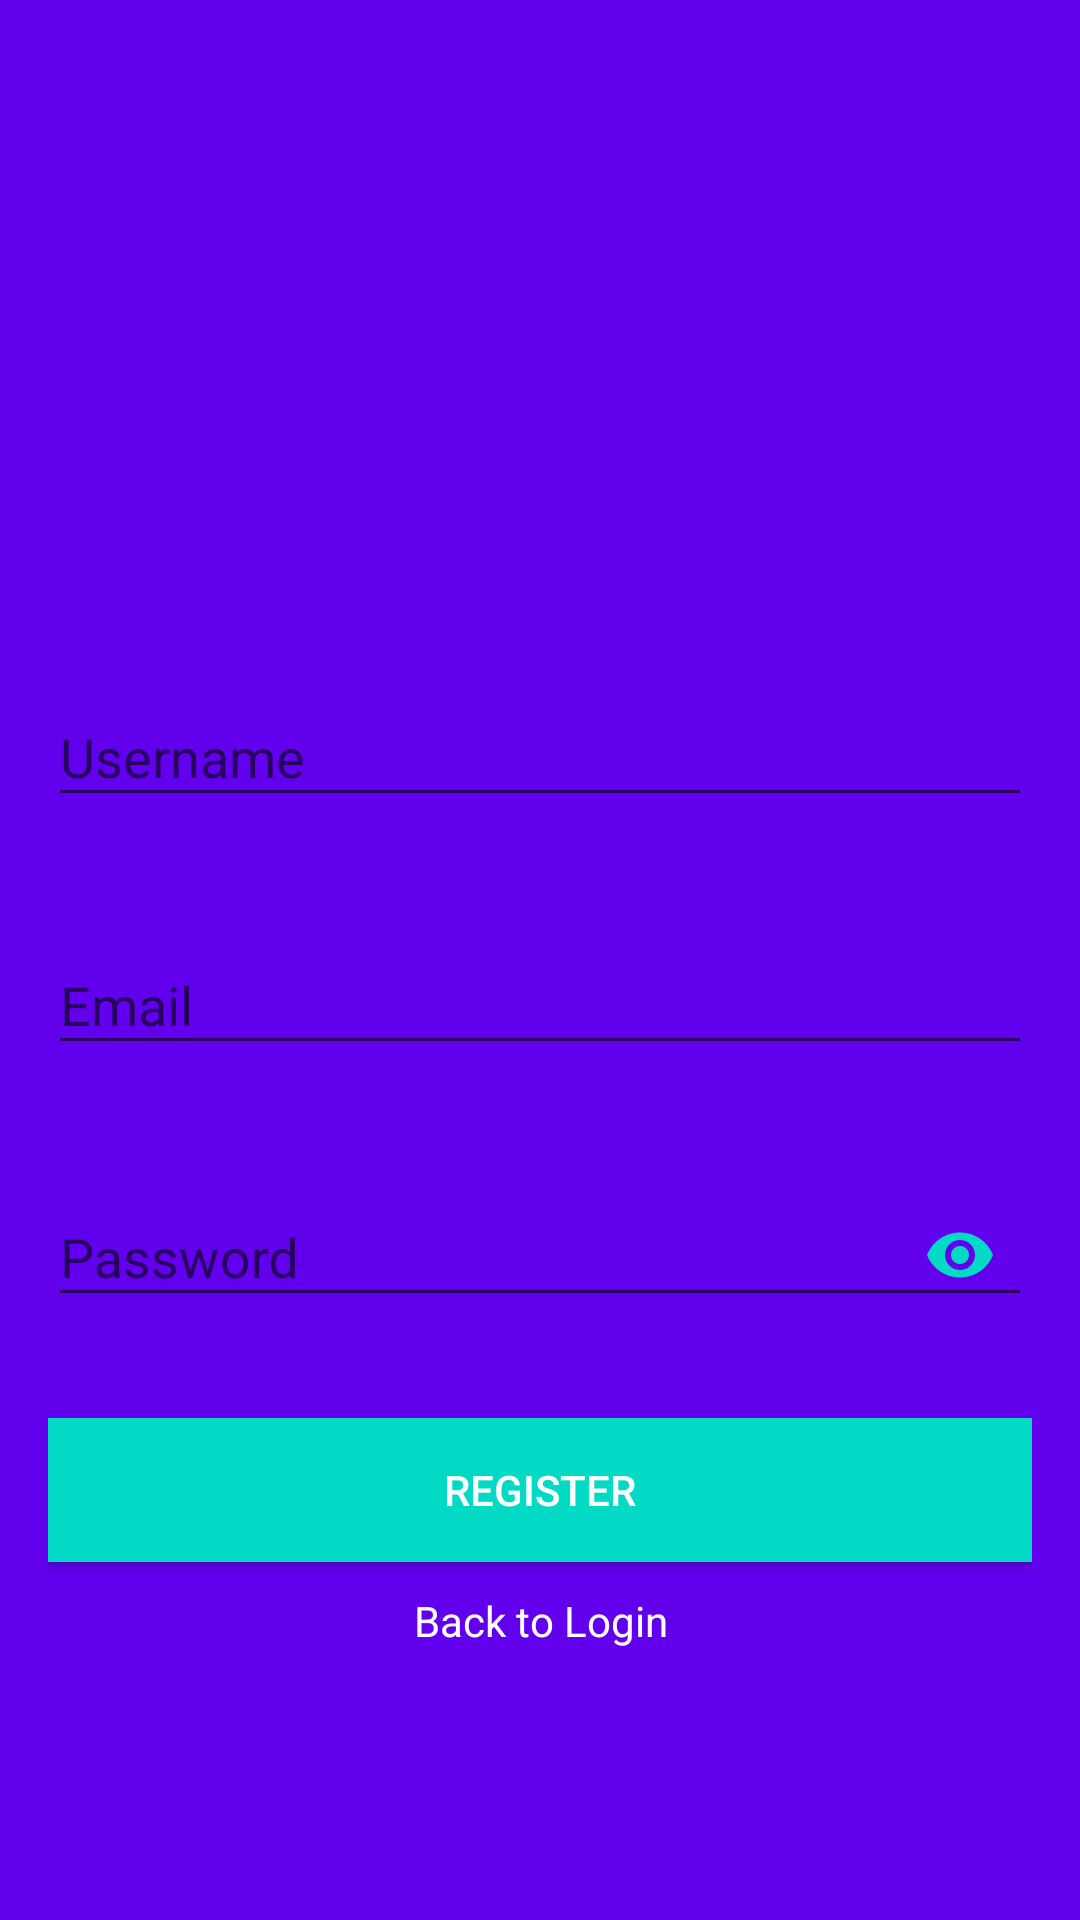

Produce the Android XML layout that renders to this screen, including the resource entries it uses.
<!-- AndroidManifest.xml: application theme AppTheme -->
<!-- res/layout/activity_register.xml -->
<?xml version="1.0" encoding="utf-8"?>
<ScrollView xmlns:android="http://schemas.android.com/apk/res/android"
    xmlns:app="http://schemas.android.com/apk/res-auto"
    android:layout_width="match_parent"
    android:layout_height="match_parent"
    xmlns:tools="http://schemas.android.com/tools"
    android:background="@color/colorPrimary"
    android:fitsSystemWindows="true"
    tools:context=".RegisterActivity">

    <LinearLayout
        android:layout_width="match_parent"
        android:layout_height="wrap_content"
        android:layout_gravity="center_vertical"
        android:layout_marginLeft="16dp"
        android:layout_marginRight="16dp"
        android:orientation="vertical">

        <ImageView
            android:id="@+id/imageView"
            android:layout_width="100dp"
            android:layout_height="100dp"
            android:layout_gravity="center_horizontal"
            android:layout_margin="10dp"
            android:src="@drawable/usericon" />

        <com.google.android.material.textfield.TextInputLayout
            app:errorEnabled="true"
            android:id="@+id/textInputLayoutUserName"
            android:layout_width="match_parent"
            android:layout_height="wrap_content"
            android:layout_marginTop="10dp">

            <com.google.android.material.textfield.TextInputEditText
                android:id="@+id/editTextUserName"
                android:layout_width="match_parent"
                android:layout_height="wrap_content"
                android:hint="@string/username"
                android:inputType="textPersonName" />
        </com.google.android.material.textfield.TextInputLayout>

        <com.google.android.material.textfield.TextInputLayout
            android:id="@+id/textInputLayoutEmail"
            android:layout_width="match_parent"
            android:layout_height="wrap_content"
            android:layout_marginTop="10dp"
            app:errorEnabled="true">

            <com.google.android.material.textfield.TextInputEditText
                android:id="@+id/editTextEmail"
                android:layout_width="match_parent"
                android:layout_height="wrap_content"
                android:hint="@string/email"
                android:inputType="textEmailAddress" />
        </com.google.android.material.textfield.TextInputLayout>

        <com.google.android.material.textfield.TextInputLayout
            android:id="@+id/textInputLayoutPassword"
            android:layout_width="match_parent"
            android:layout_height="wrap_content"
            android:layout_marginTop="8dp"
            app:errorEnabled="true"
            app:passwordToggleEnabled="true"
            app:passwordToggleTint="@color/colorAccent">

            <com.google.android.material.textfield.TextInputEditText
                android:id="@+id/editTextPassword"
                android:layout_width="match_parent"
                android:layout_height="wrap_content"
                android:hint="@string/password"
                android:inputType="textPassword" />
        </com.google.android.material.textfield.TextInputLayout>

        <Button
            android:id="@+id/buttonRegister"
            android:layout_width="match_parent"
            android:layout_height="wrap_content"
            android:textColor="@android:color/white"
            android:layout_gravity="center_horizontal"
            android:layout_marginTop="10dp"
            android:layout_weight="1"
            android:background="@color/colorAccent"
            android:text="@string/register" />

        <TextView
            android:id="@+id/textViewLogin"
            android:layout_width="wrap_content"
            android:layout_height="wrap_content"
            android:layout_gravity="center_horizontal"
            android:layout_marginTop="10dp"
            android:gravity="center"
            android:text="@string/back_to_login"
            android:textColor="@android:color/white" />
    </LinearLayout>
</ScrollView>
<!-- resources referenced by this layout -->
<resources>
  <string name="back_to_login">Back to Login</string>
  <string name="email">Email</string>
  <string name="password">Password</string>
  <string name="register">Register</string>
  <string name="username">Username</string>
  <style name="AppTheme" parent="Theme.AppCompat.Light.DarkActionBar">
          
          <item name="colorPrimary">@color/colorPrimary</item>
          <item name="colorPrimaryDark">@color/colorPrimaryDark</item>
          <item name="colorAccent">@color/colorAccent</item>
      </style>
  <!-- not gathered from this repository: default colours our renderer supplied (Android Studio template values) -->
  <color name="colorPrimary">#FF6200EE</color>
  <color name="colorPrimaryDark">#FF3700B3</color>
  <color name="colorAccent">#FF03DAC5</color>
</resources>
